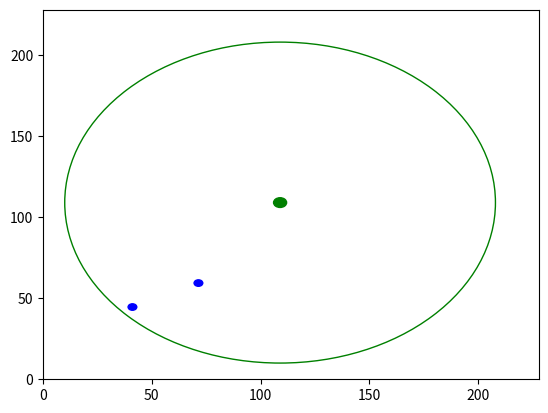

This figure's Python source:

import random
import math
import numpy as np
import matplotlib.pyplot as plt

class myNode():
    def __init__(self, id):
        self.nodeId = id

        self.x = 0
        self.y = 0

        found = 0
        rounds = 0

        while found == 0 and rounds < 100:
            a = random.random()
            b = random.random()
            if b<a:
                a,b = b,a
            posx = b*maxDist*math.cos(2*math.pi*a/b)+bsx
            posy = b*maxDist*math.sin(2*math.pi*a/b)+bsy
            if len(nodes) > 0:
                for index, n in enumerate(nodes):
                    dist = np.sqrt(((abs(n.x-posx))**2)+((abs(n.y-posy))**2))
                    if dist >= 10:
                        found = 1
                        self.x = posx
                        self.y = posy
                    else:
                        rounds = rounds + 1
                        if rounds == 100:
                            print ("could not place new node %s, giving up" %(id))
                            exit(-1)
            else:
                print ("first node")
                self.x = posx
                self.y = posy
                found = 1

        self.dist = np.sqrt((self.x-bsx)*(self.x-bsx)+(self.y-bsy)*(self.y-bsy))

        global ax
        ax.add_artist(plt.Circle((self.x, self.y), 2, fill=True, color='blue'))


nrNodes = 2

# global stuff
nodes = []

# this is an array with measured values for sensitivity
# see paper, Table 1
sf7 = np.array([7,-126.5,-124.25,-120.75])
sf8 = np.array([8,-127.25,-126.75,-124.0])
sf9 = np.array([9,-131.25,-128.25,-127.5])
sf10 = np.array([10,-132.75,-130.25,-128.75])
sf11 = np.array([11,-134.5,-132.75,-128.75])
sf12 = np.array([12,-133.25,-132.25,-132.25])

# required SNR for each SF
adr_snr_req = {
    7: -7.5,
    8: -10,
    9: -12.5,
    10: -15,
    11: -17.5,
    12: -20
}

#cochannel rejection
sf7d = np.array([7, -6, 16, 18, 19, 19, 20])
sf8d = np.array([8, 24, -6, 20, 22, 22, 22])
sf9d = np.array([9, 27, 27, -6, 23, 25, 25])
sf10d = np.array([10, 30, 30, 30, -6, 26, 28])
sf11d = np.array([11, 33, 33, 33, 33, -6, 29])
sf12d = np.array([12, 36, 36, 36, 36, 36, -6])

Ptx = 14
gamma = 2.08
d0 = 40.0
Lpld0 = 127.41

sensi = np.array([sf7, sf8, sf9, sf10, sf11, sf12])

if __name__ == "__main__":
    minsensi = sensi[5, 2]
    Lpl = Ptx - minsensi  # max path loss
    maxDist = d0 * (math.e ** ((Lpl - Lpld0) / (10.0 * gamma)))

    # base station placement
    bsx = maxDist + 10
    bsy = maxDist + 10
    xmax = bsx + maxDist + 20
    ymax = bsy + maxDist + 20

    # plt.ion()
    plt.figure()
    ax = plt.gcf().gca()
    # XXX should be base station position
    ax.add_artist(plt.Circle((bsx, bsy), 3, fill=True, color='green'))
    ax.add_artist(plt.Circle((bsx, bsy), maxDist, fill=False, color='green'))

    for i in range(0,nrNodes):
        node = myNode(i)
        nodes.append(node)

    plt.xlim([0, xmax])
    plt.ylim([0, ymax])
    plt.draw()
    plt.show()

    with open("nodes_%s.csv" %(nrNodes), "w") as f:
        f.write("Id,x,y\n")

        for n in nodes:
            f.write("%s,%s,%s\n" %(n.nodeId, n.x, n.y))
